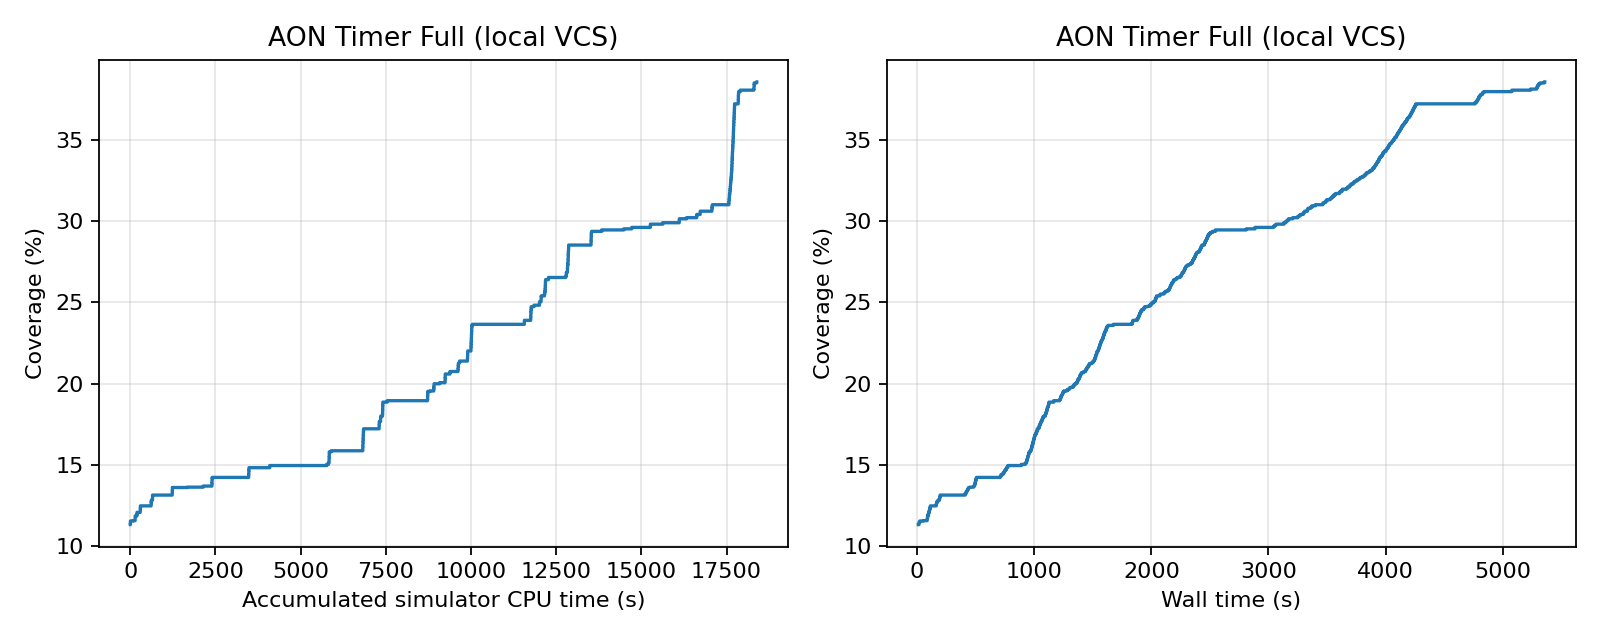

The file beside this chart, header and first rows:
feedback_order, run_id, accepted, accumulated_simulator_cpu_seconds, wall_seconds, covered_bins, coverage_percent, new_bins
1, 5, True, 6.71, 11.17, 510, 11.32, 2
2, 10, True, 7.66, 16.18, 516, 11.45, 6
3, 11, True, 9.64, 23.08, 520, 11.54, 4
4, 12, True, 11.52, 29.13, 520, 11.54, 0
5, 8, True, 40.36, 33.58, 520, 11.54, 0
6, 7, True, 72.62, 36.4, 520, 11.54, 0
7, 15, True, 84.86, 53.46, 521, 11.56, 1
8, 16, True, 100.4, 73.55, 521, 11.56, 0
9, 13, True, 142.5, 76.78, 521, 11.56, 0
10, 17, True, 143.5, 79.4, 521, 11.56, 0
11, 18, True, 145.3, 83.69, 521, 11.56, 0
12, 19, True, 146.4, 86.4, 527, 11.69, 6
13, 20, True, 147.4, 89.71, 534, 11.85, 7
14, 14, True, 199.2, 92.98, 535, 11.87, 1
15, 21, True, 200.4, 94.78, 539, 11.96, 4
16, 22, True, 202.7, 99.35, 544, 12.07, 5
17, 3, True, 295.1, 101.8, 544, 12.07, 0
18, 24, True, 296.1, 103.7, 548, 12.16, 4
19, 25, True, 297.1, 106.1, 551, 12.23, 3
20, 26, True, 298.2, 108.6, 554, 12.29, 3
21, 27, True, 300.2, 111.1, 558, 12.38, 4
22, 23, True, 301.2, 113.8, 562, 12.47, 4
23, 29, True, 302.3, 116.4, 562, 12.47, 0
24, 30, True, 304.6, 119, 562, 12.47, 0
25, 31, True, 305.7, 121.3, 562, 12.47, 0
26, 9, True, 415.1, 123.3, 562, 12.47, 0
27, 28, True, 416.3, 125.3, 562, 12.47, 0
28, 33, True, 421.2, 129.5, 562, 12.47, 0
29, 32, True, 431.8, 132.9, 562, 12.47, 0
30, 35, True, 435.2, 134.8, 562, 12.47, 0
31, 37, True, 436.7, 137.2, 562, 12.47, 0
32, 38, True, 438.6, 139.4, 562, 12.47, 0
33, 39, True, 439.6, 142, 562, 12.47, 0
34, 34, True, 444.6, 143.9, 562, 12.47, 0
35, 4, True, 584.7, 148.8, 562, 12.47, 0
36, 36, True, 604.2, 151.2, 562, 12.47, 0
37, 43, True, 611.1, 156.2, 562, 12.47, 0
38, 45, True, 613.8, 158.8, 562, 12.47, 0
39, 46, True, 614.8, 163.1, 566, 12.56, 4
40, 47, True, 617, 165.8, 570, 12.65, 4
41, 48, True, 618.6, 169.6, 574, 12.74, 4
42, 49, True, 620.1, 172.7, 574, 12.74, 0
43, 50, True, 621.6, 176.1, 574, 12.74, 0
44, 51, True, 622.7, 179, 578, 12.82, 4
45, 52, True, 624.4, 183.1, 578, 12.82, 0
46, 53, True, 625.5, 186.2, 578, 12.82, 0
47, 44, True, 654.6, 188.8, 578, 12.82, 0
48, 54, True, 656, 191.5, 583, 12.94, 5
49, 55, True, 657, 194.3, 587, 13.02, 4
50, 56, True, 658.2, 197.4, 592, 13.14, 5
51, 57, True, 659.1, 200.2, 592, 13.14, 0
52, 58, True, 660.3, 203.2, 592, 13.14, 0
53, 59, True, 661.3, 206.4, 592, 13.14, 0
54, 60, True, 666.9, 212.2, 592, 13.14, 0
55, 63, True, 668.3, 218.7, 592, 13.14, 0
56, 61, True, 687.1, 228.7, 592, 13.14, 0
57, 62, True, 721.1, 247.5, 592, 13.14, 0
58, 41, True, 851.1, 278.6, 592, 13.14, 0
59, 40, True, 1073, 370.1, 592, 13.14, 0
60, 65, True, 1233, 398.4, 592, 13.14, 0
... 940 more rows
